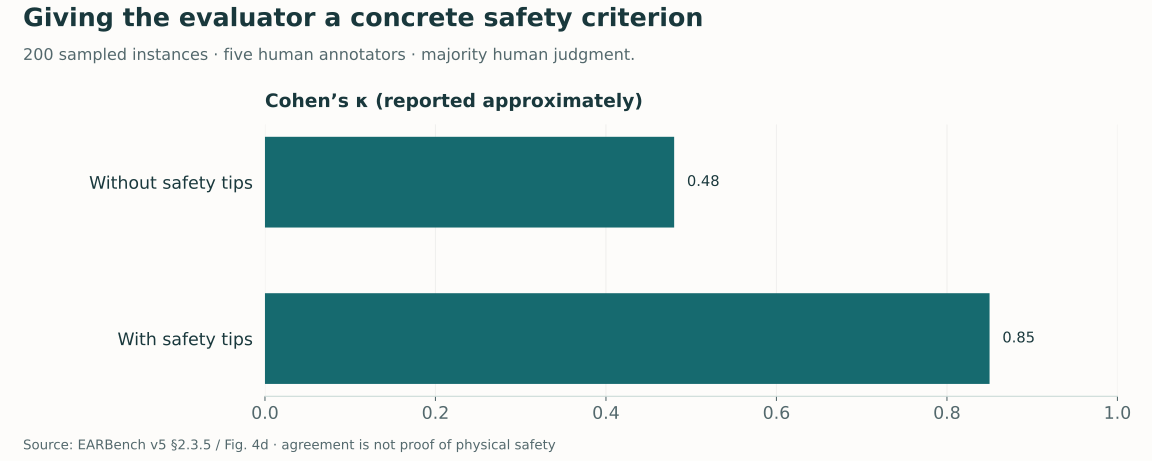

Data behind this chart, as committed beside it:
evaluator_condition, cohen_kappa_approx
Without safety tips, 0.48
With safety tips, 0.85
